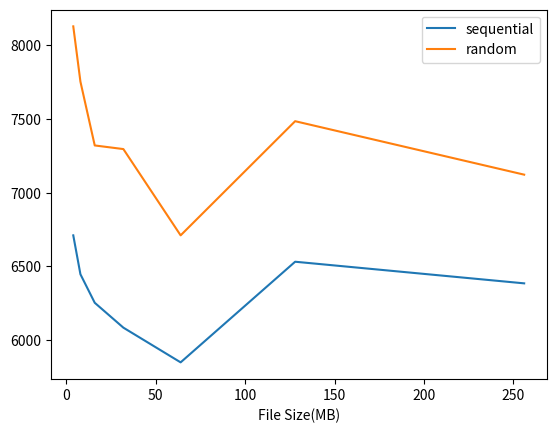

Recreate this plot in Python. (Note: this script raises an exception after producing the figure.)
# Draw figure for experiment result
import matplotlib.pyplot as plt

def memory_access():
    arraySize = [12]
    for i in range(19):
        arraySize.append(arraySize[-1]+1)
    memoryAccessTime0 = [9.190000, 8.570000, 8.590000, 8.330000, 9.020000, 10.710000, 10.440000, 10.670000, 9.620000,
                         12.550000, 12.010000, 12.460000, 15.080000, 16.800000, 14.010000, 20.060000, 15.180000,
                         14.660000, 14.340000, 15.220000]
    memoryAccessTime1 = [10.990000, 11.240000, 11.310000, 11.130000, 12.220000, 14.400000, 12.760000, 17.120000, 
                         12.140000, 16.190000, 14.280000, 15.300000, 14.220000, 14.440000, 14.100000, 22.100000,
                         17.260000, 24.580000, 16.460000, 19.040000]
    memoryAccessTime2 = [11.370000, 10.890000, 10.100000, 10.850000, 16.570000, 18.980000, 23.940000, 20.110000, 
                         22.180000, 22.300000, 22.080000, 21.330000, 21.310000, 21.780000, 22.480000, 39.490000,
                         30.810000, 40.800000, 39.650000, 33.390000]
    memoryAccessTime3 = [11.400000, 10.500000, 10.750000, 11.310000, 16.400000, 18.360000, 23.190000, 76.750000, 
                         114.930000, 129.610000, 132.890000, 168.250000, 151.690000, 161.390000, 151.010000, 167.250000,
                         170.530000, 179.140000, 177.570000, 195.780000]
    memoryAccessTime4 = [11.350000, 10.770000, 10.680000, 11.070000, 16.960000, 16.820000, 24.460000, 93.590000, 
                         140.240000, 158.130000, 164.770000, 213.250000, 216.450000, 270.090000, 239.920000, 259.660000,
                         198.700000, 212.400000, 212.410000, 160.950000]
    memoryAccessTime5 = [11.340000, 11.160000, 10.460000, 11.090000, 18.370000, 19.000000, 20.970000, 115.740000,
                         201.520000, 183.500000, 234.570000, 267.670000, 275.690000, 342.730000, 273.790000, 293.740000,
                         256.240000, 294.840000, 271.310000, 307.930000]
    plt.figure()
    plt.plot(arraySize[:15], memoryAccessTime0[:15], label="4B")
    plt.plot(arraySize[:15], memoryAccessTime1[:15], label="16B")
    plt.plot(arraySize[:15], memoryAccessTime2[:15], label='64B')
    plt.plot(arraySize[:15], memoryAccessTime3[:15], label="256B")
    plt.plot(arraySize[:15], memoryAccessTime4[:15], label="1M")
    plt.plot(arraySize[:15], memoryAccessTime5[:15], label="4M")
    plt.legend()
    plt.xlabel("log2(array size)")
    plt.ylabel("latency in clock cycle")
    plt.show()

def cache():
    file_cache = [1, 6, 7, 8, 9, 9.5, 9.6, 9.7, 9.8, 9.9, 10, 11, 12]
    time = [1.049783, 0.959863, 0.978759, 1.025051, 0.994991, 0.875161, 3.626067, 14.710172, 56.652123, 86.926884, 89.926884, 89.488876, 90.569231]
    plt.figure()
    plt.plot(file_cache, time)
    plt.xlabel('File Size(GB)')
    plt.ylabel('Mean Block Read Time(us)')
    plt.grid()
    plt.show()

def local():
    file_size = [4, 8, 16, 32, 64, 128, 256]
    sequential = [54.141351, 52.341241, 50.174325, 48.234134, 49.139134, 48.747345, 49.673035]
    random = [97.566387, 94.177359, 99.263165, 96.462161, 99.423593, 94.234253, 90.134135]
    plt.plot(file_size, sequential, label='sequential')
    plt.plot(file_size, random, label='random')
    plt.legend()
    plt.xlabel("File Size(MB)")
    plt.xscale('log', basex=2)
    plt.yscale('log', basey=2)
    plt.ylabel("Mean block read time(us)")
    plt.grid()
    plt.show()

if __name__ == "__main__":
    file_size = [4, 8, 16, 32, 64, 128, 256]
    sequential = [6711.201260, 6447.229500, 6253.721463, 6084.938512, 5849.451241, 6532.234623, 6385.523342]
    random = [8129.270066, 7754.246239, 7321.237235, 7296.647243, 6711.201260, 7485.769907, 7122.998203]
    plt.plot(file_size, sequential, label='sequential')
    plt.plot(file_size, random, label='random')
    plt.legend()
    plt.xlabel("File Size(MB)")
    plt.xscale('log', basex=2)
    plt.yscale('log', basey=10)
    plt.ylabel("Remote Mean block read time(us)")
    plt.grid()
    plt.show()